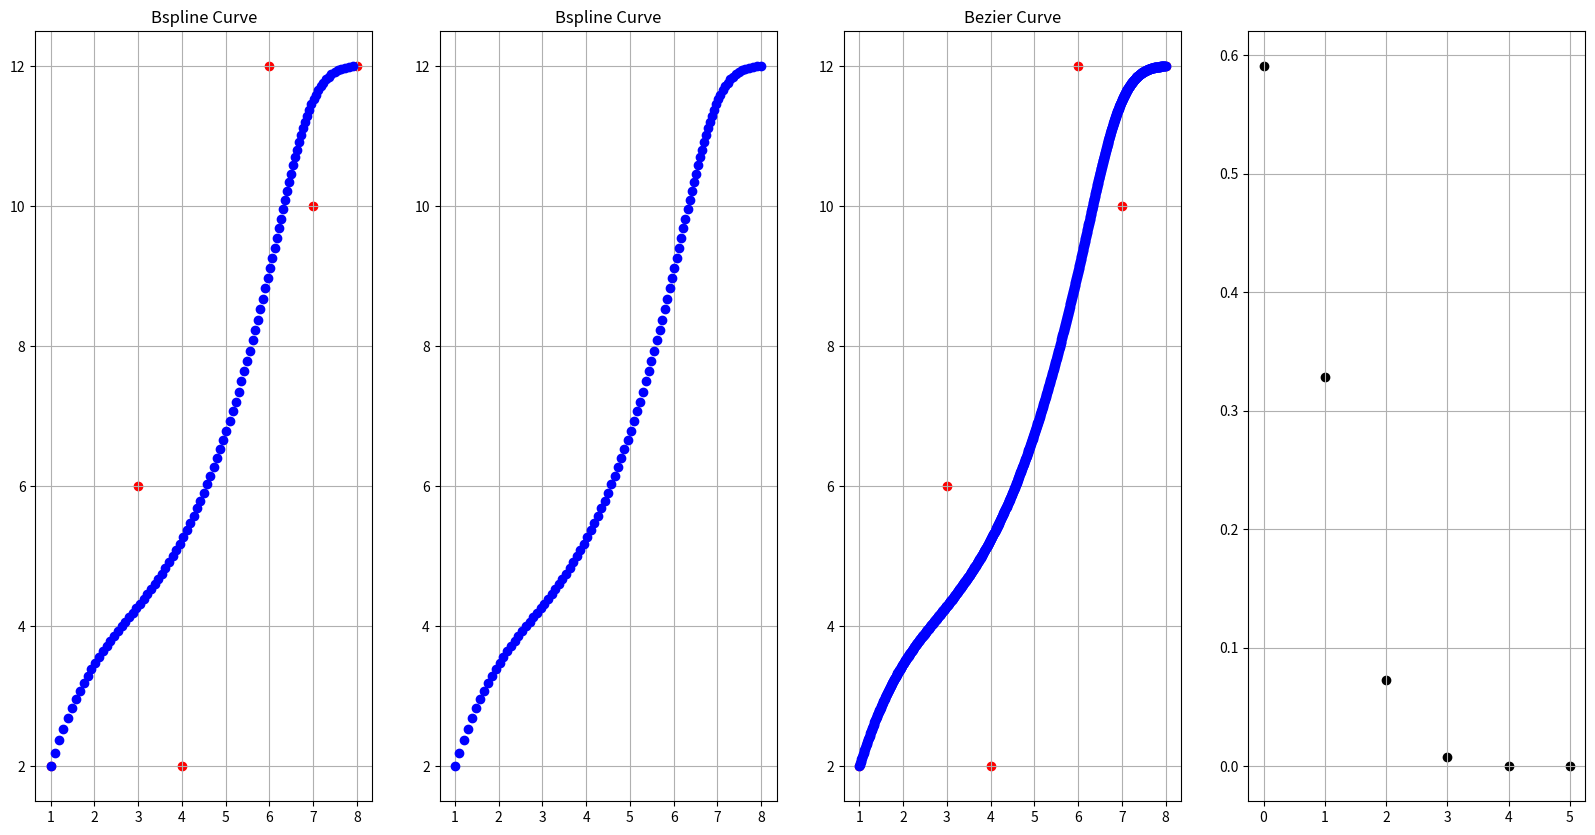

Recreate this plot in Python.
import numpy as np
import matplotlib.pyplot as plt
from scipy.interpolate import BSpline

# k->次数 u->knot取值 i->控制点索引


def bspline_basis(i, k, u, knots):
    if k == 0:
        return 1 if knots[i] <= u and u < knots[i + 1] else 0
    else:
        coefficient1 = 0.0
        coefficient2 = 0.0

        if knots[i + k] - knots[i] != 0:
            coefficient1 = ((u - knots[i]) / (knots[i + k] - knots[i])) * bspline_basis(
                i, k - 1, u, knots
            )
        if knots[i + k + 1] - knots[i + 1] != 0:
            coefficient2 = (
                (knots[i + k + 1] - u) / (knots[i + k + 1] - knots[i + 1])
            ) * bspline_basis(i + 1, k - 1, u, knots)

        return coefficient1 + coefficient2


def bspline_curve(degree, control_points, points_num):
    N = len(control_points)
    K = degree
    knots = np.concatenate(([0] * K, np.linspace(0, 1, N - K + 1), [1] * K))
    point_curve = []
    for u in np.linspace(0, 1, points_num):
        point = np.zeros(2)
        for i in range(N):
            point += control_points[i] * bspline_basis(i, K, u, knots)
        point_curve.append(point)
    return np.array(point_curve)


def bspline_usinglib(degree, control_points, points_num):
    n = len(control_points)
    knot_vector = np.concatenate(
        ([0] * degree, np.linspace(0, 1, n - degree + 1), [1] * degree)
    )
    bspline_x = BSpline(knot_vector, control_points[:, 0], degree)
    bspline_y = BSpline(knot_vector, control_points[:, 1], degree)

    t = np.linspace(0, 1, 100)
    x = bspline_x(t)
    y = bspline_y(t)
    return np.column_stack((x, y))


def bezier_curve(control_points, num_points=1000):
    T = np.linspace(0, 1, num_points, dtype=np.float64)
    n = len(control_points) - 1
    curve = np.zeros((num_points, 2), dtype=np.float64)
    for num, t in enumerate(T):
        point = control_points.copy().astype(np.float64)
        for i in range(n):
            for j in range(len(point) - 1):
                point[j] = (1 - t) * point[j] + t * point[j + 1]
            point = np.delete(point, len(point) - 1, axis=0)
        curve[num, :] = point
    return curve


def get_bspline_basis(degree, control_points, u):
    N = len(control_points)
    K = degree
    knots = np.concatenate(([0] * K, np.linspace(0, 1, N - K + 1), [1] * K))
    point_basis = []
    point = np.zeros(2)
    for i in range(N):
        point_basis.append(bspline_basis(i, K, u, knots))
    return np.array(point_basis)


control_points = np.array([(1, 2), (3, 6), (4, 2), (7, 10), (6, 12), (8, 12)])
degree = 5

bsplinecurve = bspline_curve(degree, control_points, 100)
beziercurve = bezier_curve(control_points)
bsplinelibcurve = bspline_usinglib(degree, control_points, 100)
basis = get_bspline_basis(degree, control_points, 0.1)

fig, axes = plt.subplots(1, 4, figsize=(20, 10))
for i in range(len(axes)):
    if i == 0:
        axes[i].set_title("Bspline Curve")
        axes[i].grid()
        axes[i].plot(bsplinecurve[:-1, 0], bsplinecurve[:-1, 1], "o", color="blue")
        axes[i].scatter(
            control_points[:, 0],
            control_points[:, 1],
            color="red",
            label="Control Points",
        )
    if i == 1:
        axes[i].set_title("Bspline Curve")
        axes[i].grid()
        axes[i].plot(bsplinelibcurve[:, 0], bsplinelibcurve[:, 1], "o", color="blue")
    if i == 2:
        axes[i].set_title("Bezier Curve")
        axes[i].grid()
        axes[i].plot(beziercurve[:, 0], beziercurve[:, 1], "o", color="blue")
        axes[i].scatter(
            control_points[:, 0],
            control_points[:, 1],
            color="red",
            label="Control Points",
        )
    if i == 3:
        axes[i].grid()
        axes[i].scatter(range(len(control_points)), basis, color="black", label="Basis")

plt.show()
